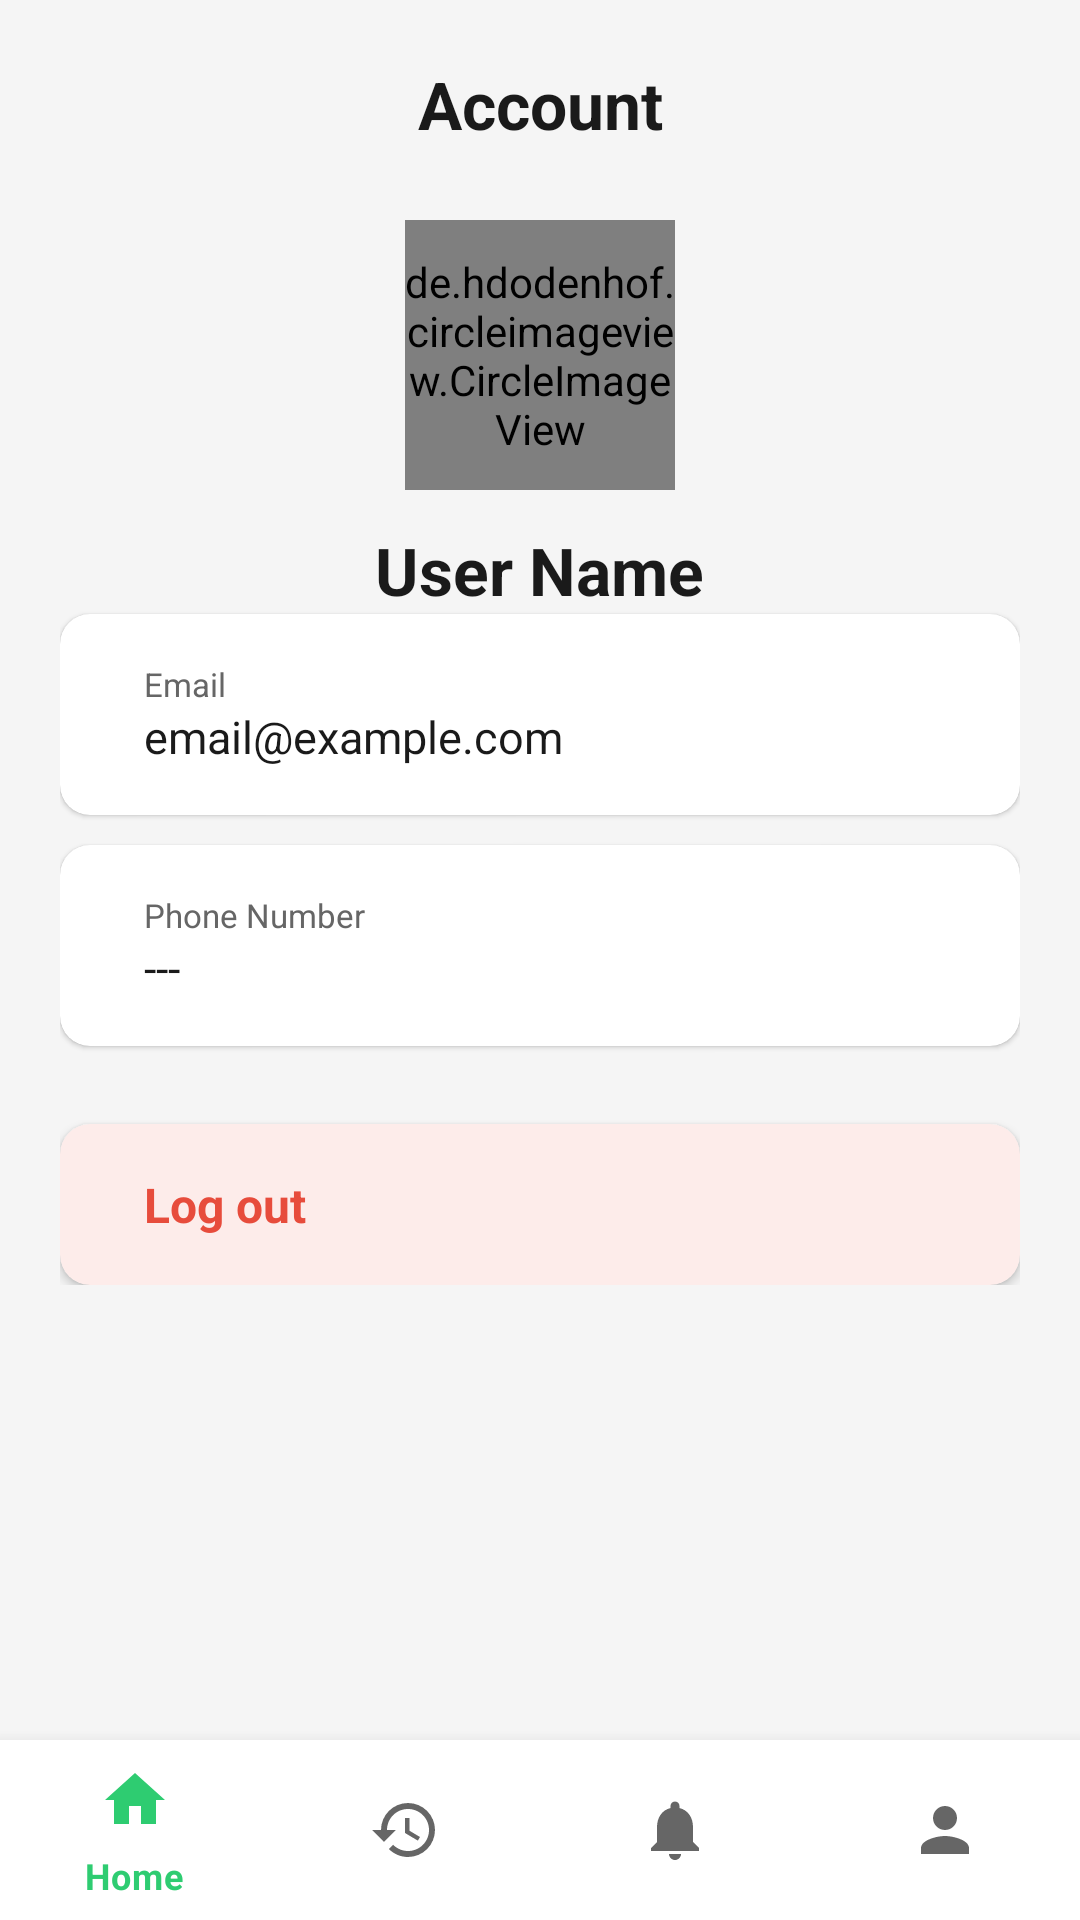

This screen was rendered from an Android layout file. Write that file and the resources it references.
<!-- AndroidManifest.xml: application theme Theme.AutoDeliveryApp -->
<!-- res/layout/activity_profile.xml -->
<?xml version="1.0" encoding="utf-8"?>
<androidx.coordinatorlayout.widget.CoordinatorLayout
    xmlns:android="http://schemas.android.com/apk/res/android"
    xmlns:tools="http://schemas.android.com/tools"
    xmlns:app="http://schemas.android.com/apk/res-auto"
    android:layout_width="match_parent"
    android:layout_height="match_parent"
    android:background="@color/background_light">

    <ScrollView
        android:layout_width="match_parent"
        android:layout_height="match_parent"
        android:layout_marginBottom="60dp">

        <LinearLayout
            android:layout_width="match_parent"
            android:layout_height="wrap_content"
            android:orientation="vertical"
            android:padding="20dp">

            
            <TextView
                android:layout_width="match_parent"
                android:layout_height="wrap_content"
                android:text="Account"
                android:textSize="22sp"
                android:textStyle="bold"
                android:textColor="@color/text_primary"
                android:gravity="center"
                android:layout_marginBottom="24dp"/>

            
            <de.hdodenhof.circleimageview.CircleImageView
                android:id="@+id/imgAvatar"
                android:layout_width="90dp"
                android:layout_height="90dp"
                android:src="@drawable/ic_nav_profile"
                android:layout_gravity="center_horizontal"
                app:civ_border_color="@color/primary_green"
                app:civ_border_width="3dp"/>

            <TextView
                android:id="@+id/tvUserName"
                android:layout_width="wrap_content"
                android:layout_height="wrap_content"
                android:layout_gravity="center_horizontal"
                android:text="User Name"
                android:textSize="22sp"
                android:textStyle="bold"
                android:textColor="@color/text_primary"
                android:layout_marginTop="12dp"/>

            
            <androidx.cardview.widget.CardView
                android:layout_width="match_parent"
                android:layout_height="wrap_content"
                android:layout_marginBottom="10dp"
                app:cardCornerRadius="10dp"
                app:cardElevation="1dp"
                app:cardBackgroundColor="@color/white">

                <LinearLayout
                    android:layout_width="match_parent"
                    android:layout_height="wrap_content"
                    android:orientation="horizontal"
                    android:padding="16dp"
                    android:gravity="center_vertical">



                    <LinearLayout android:layout_width="0dp"
                        android:layout_height="wrap_content"
                        android:layout_weight="1"
                        android:orientation="vertical"
                        android:layout_marginStart="12dp">
                        <TextView android:layout_width="wrap_content"
                            android:layout_height="wrap_content"
                            android:text="Email"
                            android:textSize="11sp"
                            android:textColor="@color/text_secondary"/>
                        <TextView android:id="@+id/tvEmail"
                            android:layout_width="wrap_content"
                            android:layout_height="wrap_content"
                            android:text="email@example.com"
                            android:textColor="@color/text_primary"
                            android:textSize="15sp"/>
                    </LinearLayout>
                </LinearLayout>
            </androidx.cardview.widget.CardView>

            
            <androidx.cardview.widget.CardView
                android:layout_width="match_parent"
                android:layout_height="wrap_content"
                android:layout_marginBottom="10dp"
                app:cardCornerRadius="10dp"
                app:cardElevation="1dp"
                app:cardBackgroundColor="@color/white">

                <LinearLayout
                    android:layout_width="match_parent"
                    android:layout_height="wrap_content"
                    android:orientation="horizontal"
                    android:padding="16dp"
                    android:gravity="center_vertical">



                    <LinearLayout android:layout_width="0dp"
                        android:layout_height="wrap_content"
                        android:layout_weight="1"
                        android:orientation="vertical"
                        android:layout_marginStart="12dp">
                        <TextView android:layout_width="wrap_content"
                            android:layout_height="wrap_content"
                            android:text="Phone Number"
                            android:textSize="11sp"
                            android:textColor="@color/text_secondary"/>
                        <TextView android:id="@+id/tvPhone"
                            android:layout_width="wrap_content"
                            android:layout_height="wrap_content"
                            android:text="---"
                            android:textColor="@color/text_primary"
                            android:textSize="15sp"/>
                    </LinearLayout>
                </LinearLayout>
            </androidx.cardview.widget.CardView>

            
            <androidx.cardview.widget.CardView
                android:layout_width="match_parent"
                android:layout_height="wrap_content"
                android:layout_marginTop="16dp"
                app:cardCornerRadius="10dp"
                app:cardBackgroundColor="@color/danger_red_bg">

                <LinearLayout
                    android:id="@+id/btnLogout"
                    android:layout_width="match_parent"
                    android:layout_height="wrap_content"
                    android:orientation="horizontal"
                    android:padding="16dp"
                    android:gravity="center_vertical">



                    <TextView android:layout_width="0dp"
                        android:layout_height="wrap_content"
                        android:layout_weight="1"
                        android:text="Log out"
                        android:textColor="@color/danger_red"
                        android:textSize="16sp"
                        android:textStyle="bold"
                        android:layout_marginStart="12dp"/>
                </LinearLayout>
            </androidx.cardview.widget.CardView>

        </LinearLayout>
    </ScrollView>

    <com.google.android.material.bottomnavigation.BottomNavigationView
        android:id="@+id/bottomNavigation"
        android:layout_width="match_parent"
        android:layout_height="60dp"
        android:layout_gravity="bottom"
        android:background="@color/white"
        app:menu="@menu/bottom_nav_menu"
        app:itemIconTint="@color/bottom_nav_color"
        app:itemTextColor="@color/bottom_nav_color"/>

</androidx.coordinatorlayout.widget.CoordinatorLayout>
<!-- resources referenced by this layout -->
<resources>
  <color name="background_light">#F5F5F5</color>
  <color name="danger_red">#E74C3C</color>
  <color name="danger_red_bg">#FDECEA</color>
  <color name="primary_green">#2ECC71</color>
  <color name="text_primary">#1A1A1A</color>
  <color name="text_secondary">#666666</color>
  <color name="white">#FFFFFF</color>
  <!-- drawable ic_nav_profile (drawable) -->
  <vector xmlns:android="http://schemas.android.com/apk/res/android"
      android:width="24dp" android:height="24dp"
      android:viewportWidth="24" android:viewportHeight="24">
      <path android:fillColor="#000000"
          android:pathData="M12,12c2.21,0 4,-1.79 4,-4s-1.79,-4 -4,-4 -4,1.79 -4,4 1.79,4 4,4zM12,14c-2.67,0 -8,1.34 -8,4v2h16v-2c0,-2.66 -5.33,-4 -8,-4z"/>
  </vector>
  <style name="Theme.AutoDeliveryApp" parent="Theme.MaterialComponents.Light.NoActionBar">
          <item name="colorPrimary">@color/primary_green</item>
          <item name="colorPrimaryDark">@color/primary_green_dark</item>
          <item name="colorAccent">@color/accent_blue</item>
          <item name="android:windowBackground">@color/background_light</item>
          <item name="android:statusBarColor">@android:color/transparent</item>
          <item name="android:windowLightStatusBar">true</item>
      </style>
  <color name="primary_green_dark">#27AE60</color>
  <color name="accent_blue">#3498DB</color>
</resources>
